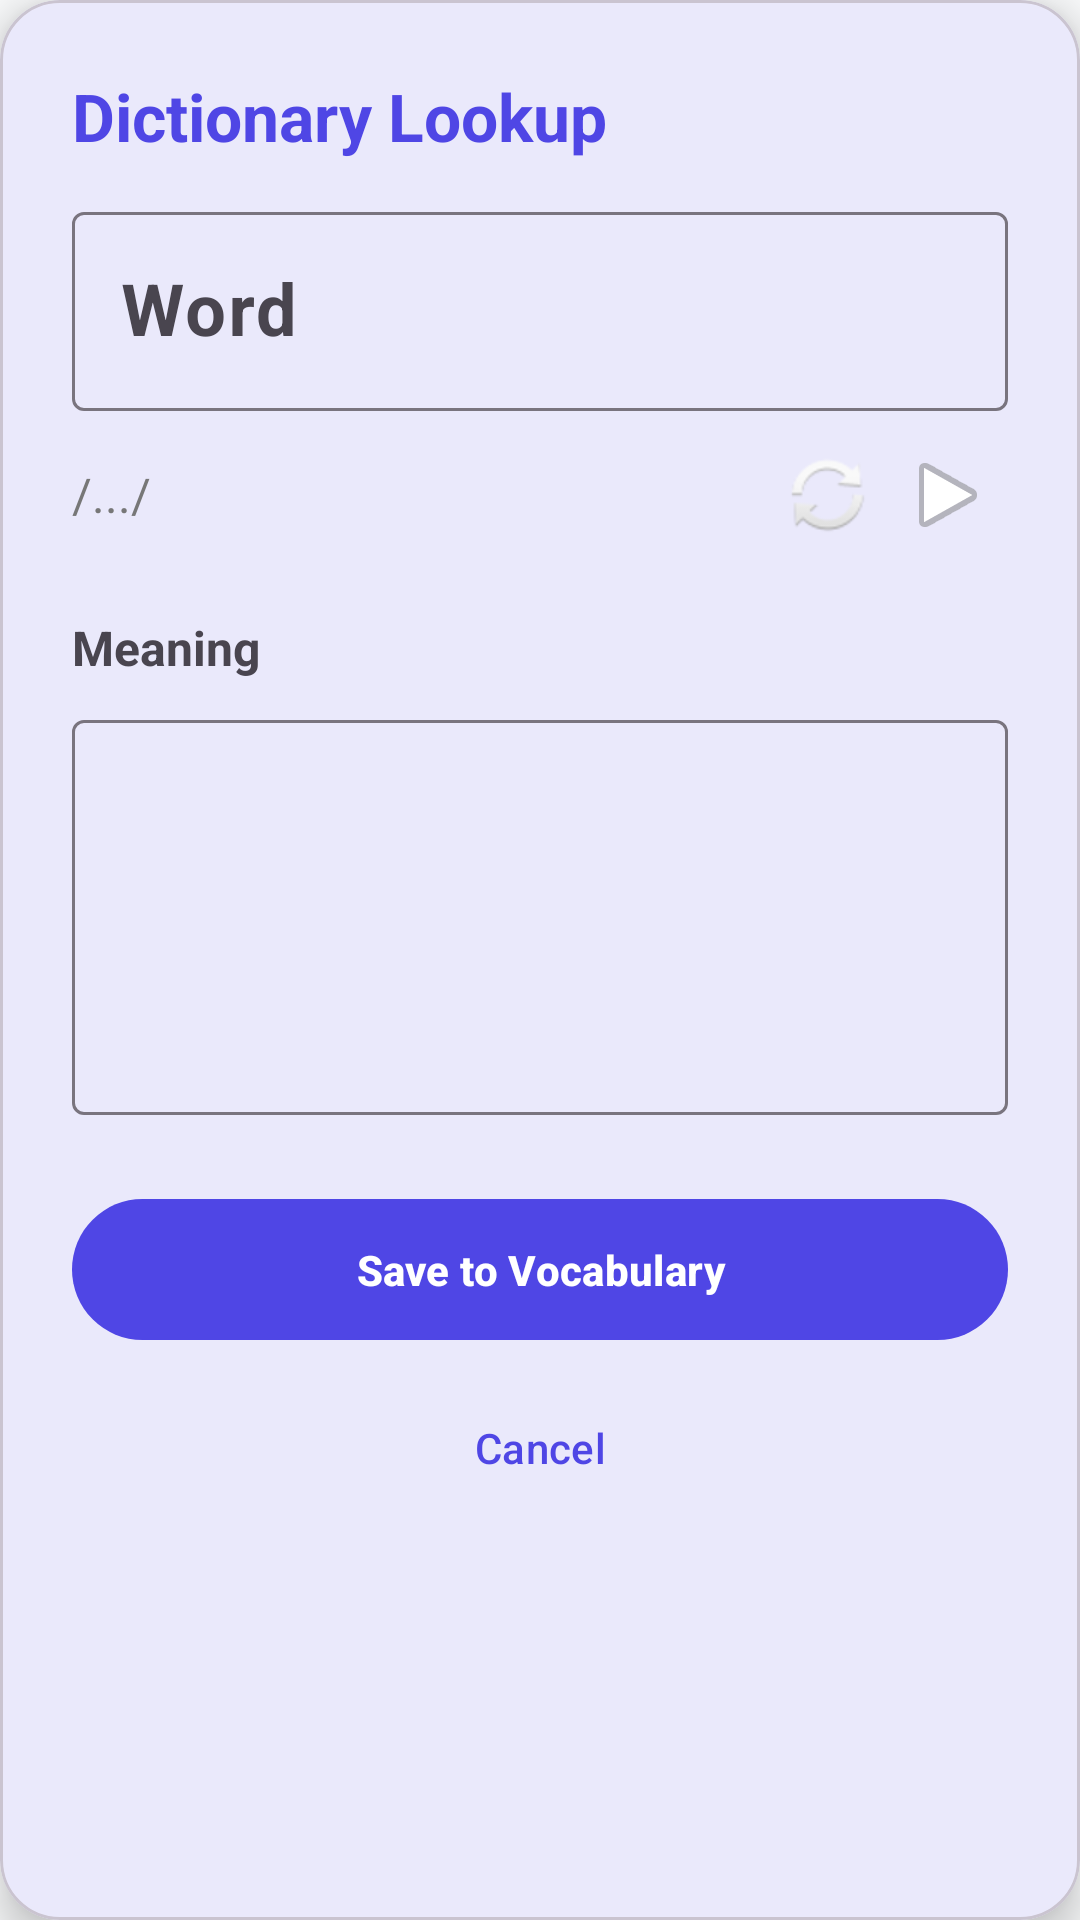

The Android layout XML behind this screen, and the referenced resources:
<!-- AndroidManifest.xml: application theme Theme.EnglishApp -->
<!-- res/layout/dialog_word_preview.xml -->
<?xml version="1.0" encoding="utf-8"?>
<com.google.android.material.card.MaterialCardView
    xmlns:android="http://schemas.android.com/apk/res/android"
    xmlns:app="http://schemas.android.com/apk/res-auto"

    android:layout_width="match_parent"
    android:layout_height="wrap_content"

    android:layout_margin="16dp"

    app:cardCornerRadius="20dp"
    app:cardElevation="8dp">

    <androidx.core.widget.NestedScrollView
        android:layout_width="match_parent"
        android:layout_height="wrap_content"
        android:fillViewport="true">

        <LinearLayout
            android:layout_width="match_parent"
            android:layout_height="wrap_content"
            android:orientation="vertical"
            android:padding="24dp">

            

            <TextView
                android:layout_width="wrap_content"
                android:layout_height="wrap_content"
                android:text="Dictionary Lookup"
                android:textStyle="bold"
                android:textSize="22sp"
                android:textColor="?attr/colorPrimary"/>

            <View
                android:layout_width="match_parent"
                android:layout_height="12dp"/>

            

            <com.google.android.material.textfield.TextInputLayout
                android:layout_width="match_parent"
                android:layout_height="wrap_content"
                android:hint="Word">

                <com.google.android.material.textfield.TextInputEditText
                    android:id="@+id/et_word"
                    android:layout_width="match_parent"
                    android:layout_height="wrap_content"
                    android:textSize="24sp"
                    android:textStyle="bold"/>

            </com.google.android.material.textfield.TextInputLayout>

            

            <LinearLayout
                android:layout_width="match_parent"
                android:layout_height="wrap_content"
                android:layout_marginTop="8dp"
                android:gravity="center_vertical"
                android:orientation="horizontal">

                <TextView
                    android:id="@+id/tv_phonetic"
                    android:layout_width="0dp"
                    android:layout_height="wrap_content"
                    android:layout_weight="1"
                    android:text="/.../"
                    android:textColor="#777777"
                    android:textSize="16sp"/>

                <ImageButton
                    android:id="@+id/btn_refresh_word"
                    android:layout_width="40dp"
                    android:layout_height="40dp"
                    android:background="?attr/selectableItemBackgroundBorderless"
                    android:src="@android:drawable/ic_popup_sync"/>

                <ImageButton
                    android:id="@+id/btn_play_audio"
                    android:layout_width="40dp"
                    android:layout_height="40dp"
                    android:background="?attr/selectableItemBackgroundBorderless"
                    android:src="@android:drawable/ic_media_play"/>

            </LinearLayout>

            <View
                android:layout_width="match_parent"
                android:layout_height="20dp"/>

            

            <TextView
                android:layout_width="wrap_content"
                android:layout_height="wrap_content"
                android:text="Meaning"
                android:textStyle="bold"
                android:textSize="16sp"/>

            <com.google.android.material.textfield.TextInputLayout
                android:layout_width="match_parent"
                android:layout_height="wrap_content"
                android:layout_marginTop="8dp">

                <com.google.android.material.textfield.TextInputEditText
                    android:id="@+id/et_meaning"
                    android:layout_width="match_parent"
                    android:layout_height="wrap_content"
                    android:minLines="5"
                    android:gravity="top"
                    android:inputType="textMultiLine"/>

            </com.google.android.material.textfield.TextInputLayout>

            <View
                android:layout_width="match_parent"
                android:layout_height="24dp"/>

            

            <com.google.android.material.button.MaterialButton
                android:id="@+id/btn_save_vocab"
                android:layout_width="match_parent"
                android:layout_height="wrap_content"
                android:text="Save to Vocabulary"
                android:textAllCaps="false"
                android:textStyle="bold"
                android:padding="14dp"/>

            <com.google.android.material.button.MaterialButton
                android:id="@+id/btn_cancel_vocab"
                style="@style/Widget.Material3.Button.TextButton"

                android:layout_width="match_parent"
                android:layout_height="wrap_content"

                android:layout_marginTop="8dp"

                android:text="Cancel"/>

        </LinearLayout>

    </androidx.core.widget.NestedScrollView>

</com.google.android.material.card.MaterialCardView>
<!-- resources referenced by this layout -->
<resources>
  <style name="Theme.EnglishApp" parent="Theme.Material3.Light.NoActionBar">
          <item name="colorPrimary">@color/light_primary</item>
          <item name="colorOnPrimary">@color/light_on_primary</item>
          <item name="colorPrimaryContainer">@color/light_primary_container</item>
          <item name="colorOnPrimaryContainer">@color/light_on_primary_container</item>
          <item name="colorSecondary">@color/light_secondary</item>
          <item name="colorOnSecondary">@color/light_on_secondary</item>
          <item name="colorSecondaryContainer">@color/light_secondary_container</item>
          <item name="colorOnSecondaryContainer">@color/light_on_secondary_container</item>
          <item name="colorTertiary">@color/light_tertiary</item>
          <item name="colorOnTertiary">@color/light_on_tertiary</item>
          <item name="colorTertiaryContainer">@color/light_tertiary_container</item>
          <item name="colorOnTertiaryContainer">@color/light_on_tertiary_container</item>
          <item name="android:colorBackground">@color/light_background</item>
          <item name="colorOnBackground">@color/light_on_background</item>
          <item name="colorSurface">@color/light_surface</item>
          <item name="colorOnSurface">@color/light_on_surface</item>
          <item name="colorError">@color/light_error</item>
          <item name="colorOnError">@color/light_on_error</item>
      </style>
  <color name="light_primary">#FF4F46E5</color>
  <color name="light_on_primary">#FFFFFFFF</color>
  <color name="light_primary_container">#FFE0E7FF</color>
  <color name="light_on_primary_container">#FF111827</color>
  <color name="light_secondary">#FF0D9488</color>
  <color name="light_on_secondary">#FFFFFFFF</color>
  <color name="light_secondary_container">#FFCCFBF1</color>
  <color name="light_on_secondary_container">#FF115E59</color>
  <color name="light_tertiary">#FFF59E0B</color>
  <color name="light_on_tertiary">#FFFFFFFF</color>
  <color name="light_tertiary_container">#FFFEF3C7</color>
  <color name="light_on_tertiary_container">#FF92400E</color>
  <color name="light_background">#FFF9FAFB</color>
  <color name="light_on_background">#FF1F2937</color>
  <color name="light_surface">#FFFFFFFF</color>
  <color name="light_on_surface">#FF1F2937</color>
  <color name="light_error">#FFDC2626</color>
  <color name="light_on_error">#FFFFFFFF</color>
</resources>
